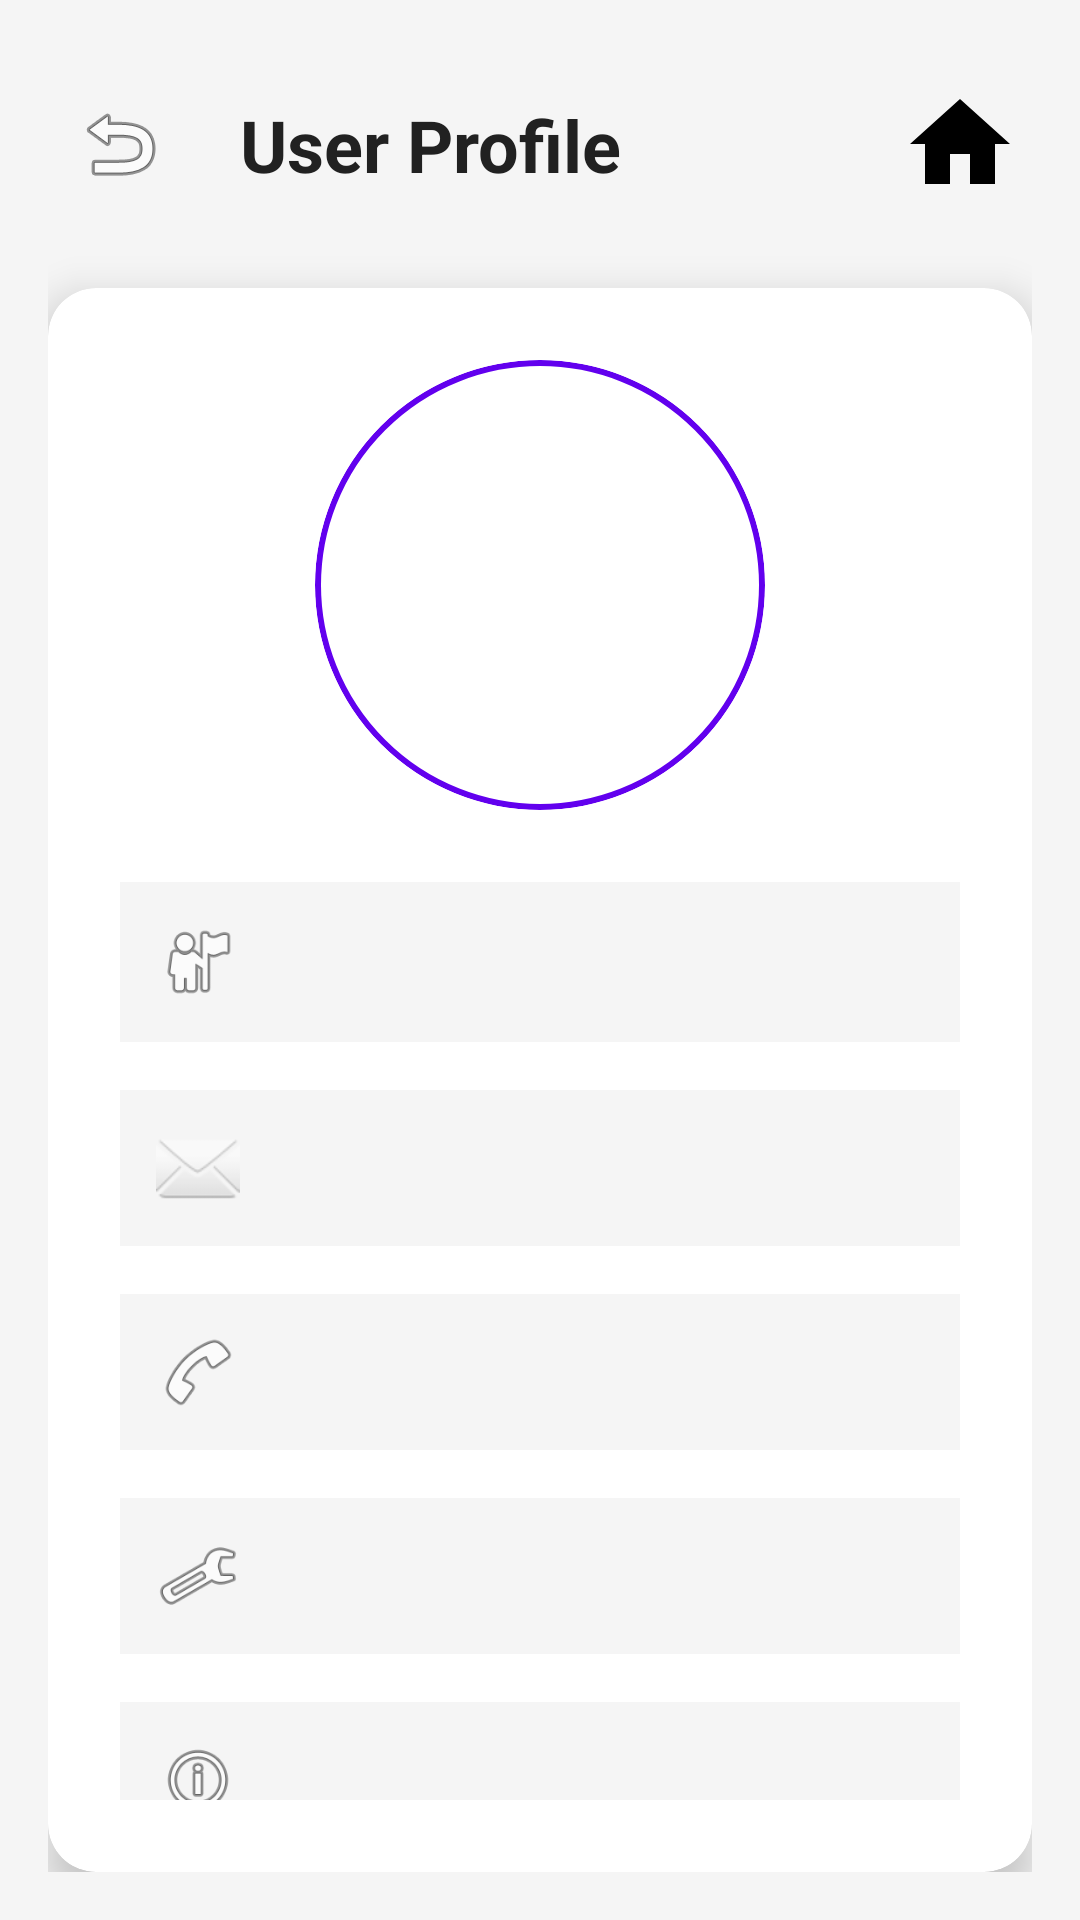

Produce the Android XML layout that renders to this screen, including the resource entries it uses.
<!-- AndroidManifest.xml: application theme Theme.OCS -->
<!-- res/layout/fragment_customer_user_detail.xml -->
<?xml version="1.0" encoding="utf-8"?>
<androidx.constraintlayout.widget.ConstraintLayout xmlns:android="http://schemas.android.com/apk/res/android"
    xmlns:app="http://schemas.android.com/apk/res-auto"
    android:layout_width="match_parent"
    android:layout_height="match_parent"
    android:background="#F5F5F5"
    android:padding="16dp">

    
    <androidx.constraintlayout.widget.ConstraintLayout
        android:id="@+id/header"
        android:layout_width="0dp"
        android:layout_height="wrap_content"
        android:paddingVertical="8dp"
        app:layout_constraintTop_toTopOf="parent"
        app:layout_constraintStart_toStartOf="parent"
        app:layout_constraintEnd_toEndOf="parent">

        
        <ImageButton
            android:id="@+id/back_button"
            android:layout_width="48dp"
            android:layout_height="48dp"
            android:src="@android:drawable/ic_menu_revert"
            android:background="?android:attr/selectableItemBackground"
            android:contentDescription="Back"
            app:layout_constraintStart_toStartOf="parent"
            app:layout_constraintTop_toTopOf="parent"
            app:layout_constraintBottom_toBottomOf="parent" />

        
        <TextView
            android:id="@+id/page_title"
            android:layout_width="wrap_content"
            android:layout_height="wrap_content"
            android:text="User Profile"
            android:textSize="24sp"
            android:textStyle="bold"
            android:textColor="#212121"
            app:layout_constraintStart_toEndOf="@id/back_button"
            app:layout_constraintTop_toTopOf="parent"
            app:layout_constraintBottom_toBottomOf="parent"
            android:layout_marginStart="16dp" />

        <ImageButton
            android:id="@+id/home_button"
            android:layout_width="48dp"
            android:layout_height="48dp"
            android:src="@drawable/ic_home"
            android:background="?android:attr/selectableItemBackground"
            android:contentDescription="Home"
            app:layout_constraintEnd_toEndOf="parent"
            app:layout_constraintTop_toTopOf="parent"
            app:layout_constraintBottom_toBottomOf="parent" />
    </androidx.constraintlayout.widget.ConstraintLayout>

    
    <androidx.cardview.widget.CardView
        android:id="@+id/user_card"
        android:layout_width="0dp"
        android:layout_height="0dp"
        app:layout_constraintTop_toBottomOf="@id/header"
        app:layout_constraintStart_toStartOf="parent"
        app:layout_constraintEnd_toEndOf="parent"
        app:layout_constraintBottom_toBottomOf="parent"
        app:cardCornerRadius="16dp"
        app:cardElevation="8dp"
        app:cardBackgroundColor="@android:color/white"
        android:layout_marginTop="16dp">

        <androidx.constraintlayout.widget.ConstraintLayout
            android:layout_width="match_parent"
            android:layout_height="match_parent"
            android:padding="24dp">

            <ImageView
                android:id="@+id/user_avatar"
                android:layout_width="150dp"
                android:layout_height="150dp"
                app:layout_constraintTop_toTopOf="parent"
                app:layout_constraintStart_toStartOf="parent"
                app:layout_constraintEnd_toEndOf="parent"
                android:background="@drawable/circle_background"
                android:clipToOutline="true"
                android:scaleType="centerCrop"
                android:padding="4dp" />

            <LinearLayout
                android:id="@+id/username_container"
                android:layout_width="0dp"
                android:layout_height="wrap_content"
                android:orientation="horizontal"
                android:gravity="center_vertical"
                android:padding="12dp"
                android:background="#F5F5F5"
                android:layout_marginTop="24dp"
                app:layout_constraintTop_toBottomOf="@id/user_avatar"
                app:layout_constraintStart_toStartOf="parent"
                app:layout_constraintEnd_toEndOf="parent">

                <ImageView
                    android:layout_width="28dp"
                    android:layout_height="28dp"
                    android:src="@android:drawable/ic_menu_myplaces"
                    android:layout_marginEnd="12dp" />

                <TextView
                    android:id="@+id/user_username"
                    android:layout_width="wrap_content"
                    android:layout_height="wrap_content"
                    android:textSize="22sp"
                    android:textStyle="bold"
                    android:textColor="#212121" />
            </LinearLayout>

            <LinearLayout
                android:id="@+id/email_container"
                android:layout_width="0dp"
                android:layout_height="wrap_content"
                android:orientation="horizontal"
                android:gravity="center_vertical"
                android:padding="12dp"
                android:background="#F5F5F5"
                android:layout_marginTop="16dp"
                app:layout_constraintTop_toBottomOf="@id/username_container"
                app:layout_constraintStart_toStartOf="parent"
                app:layout_constraintEnd_toEndOf="parent">

                <ImageView
                    android:layout_width="28dp"
                    android:layout_height="28dp"
                    android:src="@android:drawable/ic_dialog_email"
                    android:layout_marginEnd="12dp" />

                <TextView
                    android:id="@+id/user_email"
                    android:layout_width="wrap_content"
                    android:layout_height="wrap_content"
                    android:textSize="18sp"
                    android:textColor="#424242" />
            </LinearLayout>

            <LinearLayout
                android:id="@+id/phone_container"
                android:layout_width="0dp"
                android:layout_height="wrap_content"
                android:orientation="horizontal"
                android:gravity="center_vertical"
                android:padding="12dp"
                android:background="#F5F5F5"
                android:layout_marginTop="16dp"
                app:layout_constraintTop_toBottomOf="@id/email_container"
                app:layout_constraintStart_toStartOf="parent"
                app:layout_constraintEnd_toEndOf="parent">

                <ImageView
                    android:layout_width="28dp"
                    android:layout_height="28dp"
                    android:src="@android:drawable/ic_menu_call"
                    android:layout_marginEnd="12dp" />

                <TextView
                    android:id="@+id/user_phone"
                    android:layout_width="wrap_content"
                    android:layout_height="wrap_content"
                    android:textSize="18sp"
                    android:textColor="#424242" />
            </LinearLayout>

            <LinearLayout
                android:id="@+id/role_container"
                android:layout_width="0dp"
                android:layout_height="wrap_content"
                android:orientation="horizontal"
                android:gravity="center_vertical"
                android:padding="12dp"
                android:background="#F5F5F5"
                android:layout_marginTop="16dp"
                app:layout_constraintTop_toBottomOf="@id/phone_container"
                app:layout_constraintStart_toStartOf="parent"
                app:layout_constraintEnd_toEndOf="parent">

                <ImageView
                    android:layout_width="28dp"
                    android:layout_height="28dp"
                    android:src="@android:drawable/ic_menu_manage"
                    android:layout_marginEnd="12dp" />

                <TextView
                    android:id="@+id/user_role"
                    android:layout_width="wrap_content"
                    android:layout_height="wrap_content"
                    android:textSize="18sp"
                    android:textColor="#424242" />
            </LinearLayout>

            <LinearLayout
                android:id="@+id/verified_container"
                android:layout_width="0dp"
                android:layout_height="wrap_content"
                android:orientation="horizontal"
                android:gravity="center_vertical"
                android:padding="12dp"
                android:background="#F5F5F5"
                android:layout_marginTop="16dp"
                app:layout_constraintTop_toBottomOf="@id/role_container"
                app:layout_constraintStart_toStartOf="parent"
                app:layout_constraintEnd_toEndOf="parent">

                <ImageView
                    android:layout_width="28dp"
                    android:layout_height="28dp"
                    android:src="@android:drawable/ic_menu_info_details"
                    android:layout_marginEnd="12dp" />

                <TextView
                    android:id="@+id/user_verified"
                    android:layout_width="wrap_content"
                    android:layout_height="wrap_content"
                    android:textSize="18sp"
                    android:textColor="#424242" />
            </LinearLayout>

            
            <Button
                android:id="@+id/edit_profile_button"
                android:layout_width="0dp"
                android:layout_height="56dp"
                android:layout_marginTop="8dp"
                android:backgroundTint="#6200EE"
                android:text="Edit Profile"
                android:textColor="@android:color/white"
                android:textSize="16sp"
                app:cornerRadius="12dp"
                app:layout_constraintEnd_toEndOf="parent"
                app:layout_constraintHorizontal_bias="0.0"
                app:layout_constraintStart_toStartOf="parent"
                app:layout_constraintTop_toBottomOf="@id/verified_container" />

            <Button
                android:id="@+id/logout_button"
                android:layout_width="0dp"
                android:layout_height="56dp"
                android:text="Logout"
                android:textSize="16sp"
                android:textColor="@android:color/white"

                app:layout_constraintTop_toBottomOf="@id/edit_profile_button"
                app:layout_constraintStart_toStartOf="parent"
                app:layout_constraintEnd_toEndOf="parent"
                app:cornerRadius="12dp" />

        </androidx.constraintlayout.widget.ConstraintLayout>
    </androidx.cardview.widget.CardView>

</androidx.constraintlayout.widget.ConstraintLayout>
<!-- resources referenced by this layout -->
<resources>
  <!-- drawable circle_background (drawable) -->
  <?xml version="1.0" encoding="utf-8"?>
  <shape xmlns:android="http://schemas.android.com/apk/res/android"
      android:shape="oval">
      <solid android:color="@android:color/white" />
      <stroke
          android:width="2dp"
          android:color="#6200EE" />
  </shape>
  <!-- drawable ic_home (drawable) -->
  <?xml version="1.0" encoding="utf-8"?>
  <vector xmlns:android="http://schemas.android.com/apk/res/android"
      android:width="40dp"
      android:height="40dp"
      android:viewportWidth="24"
      android:viewportHeight="24">
      <path
          android:fillColor="#000000"
          android:pathData="M10,20v-6h4v6h5v-8h3L12,3 2,12h3v8z"/>
  </vector>
  <style name="Theme.OCS" parent="Base.Theme.OCS" />
  <style name="Base.Theme.OCS" parent="Theme.Material3.DayNight.NoActionBar">
          
          
      </style>
</resources>
